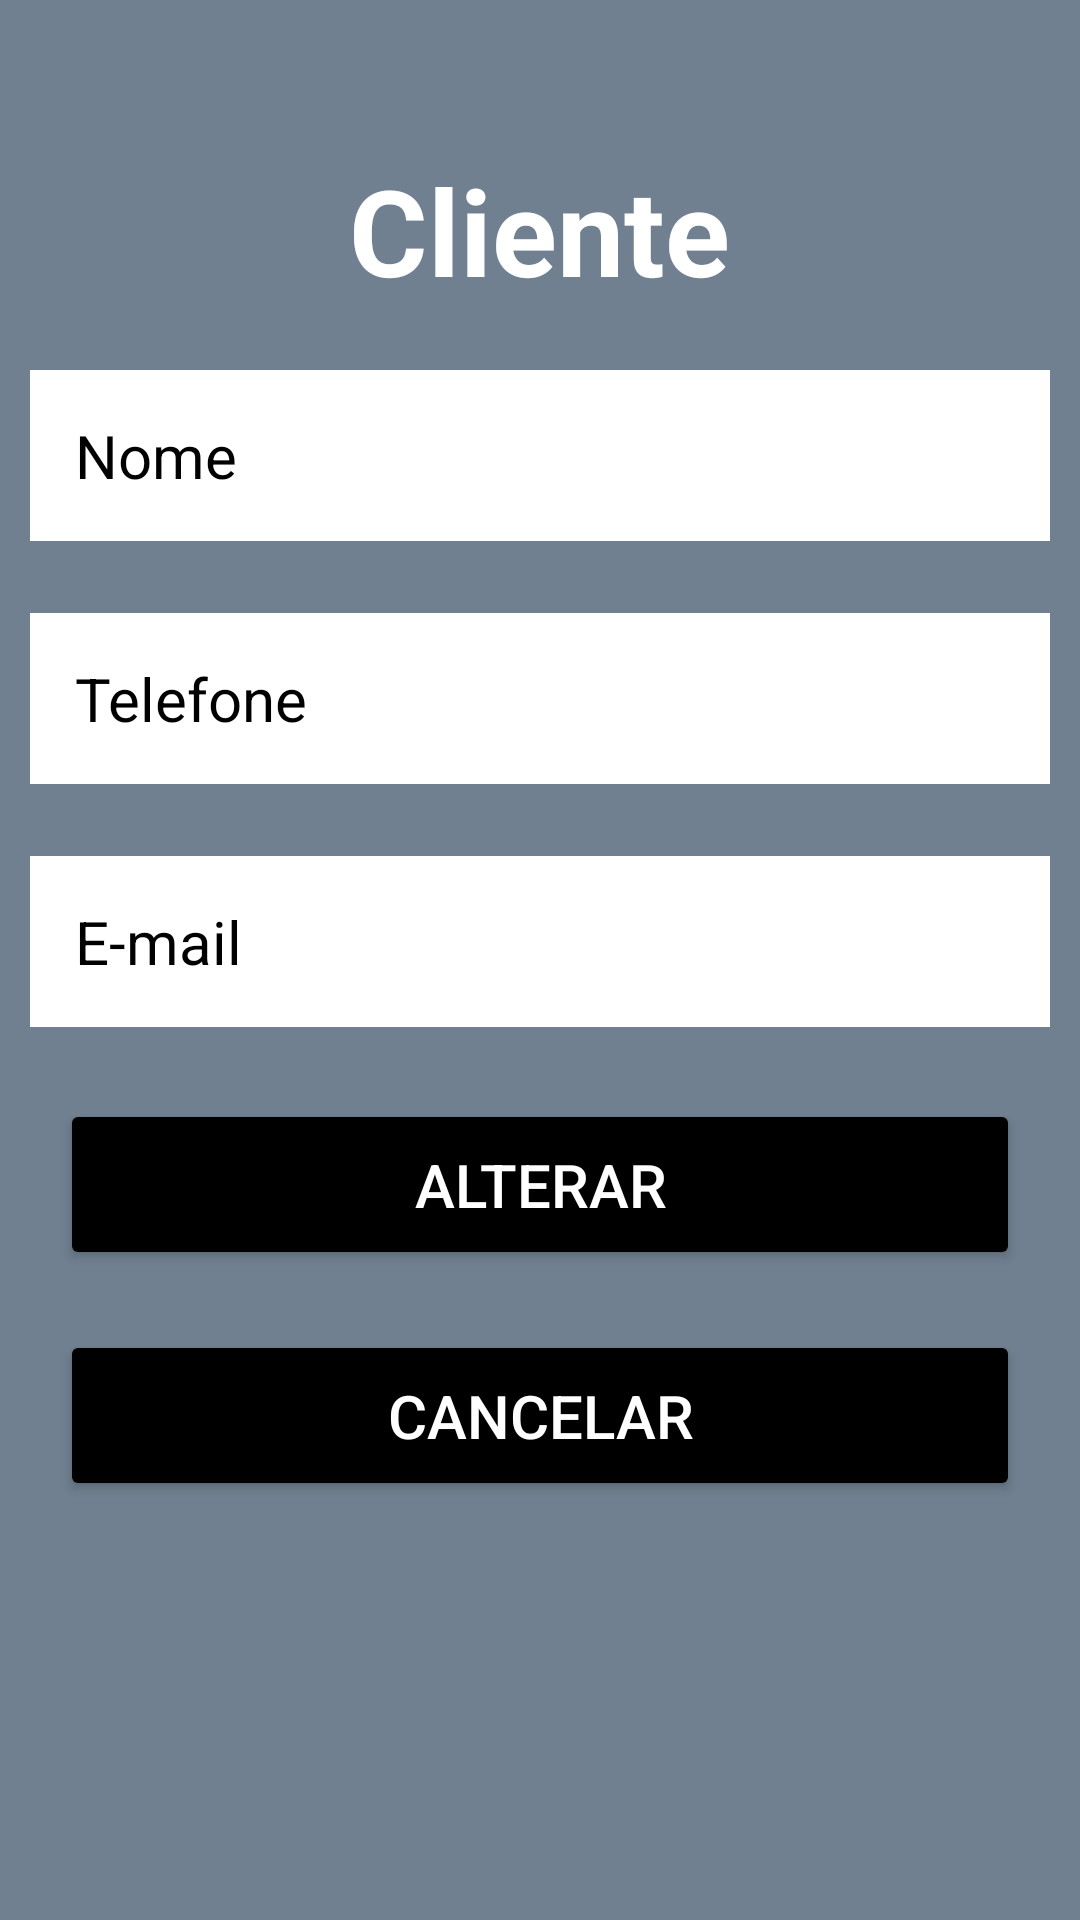

Layout XML and referenced resources for this Android screen:
<!-- AndroidManifest.xml: application theme Theme.DuBeardIFSC -->
<!-- res/layout/activity_altera_cliente.xml -->
<?xml version="1.0" encoding="utf-8"?>
<LinearLayout xmlns:android="http://schemas.android.com/apk/res/android"
    xmlns:app="http://schemas.android.com/apk/res-auto"
    xmlns:tools="http://schemas.android.com/tools"
    android:layout_width="match_parent"
    android:layout_height="match_parent"
    tools:context=".activity.EditarCliente"
    android:background="@color/cinza"
    android:orientation="vertical">

    <TextView
        android:layout_width="wrap_content"
        android:layout_height="wrap_content"
        android:layout_gravity="center"
        android:gravity="center"
        android:text="Cliente"
        android:layout_marginTop="50dp"
        android:textColor="@color/white"
        android:textSize="40sp"
        android:textStyle="bold" />

    <EditText
        android:id="@+id/editNome"
        android:layout_width="match_parent"
        android:layout_height="wrap_content"
        android:layout_marginStart="10dp"
        android:layout_marginEnd="10dp"
        android:layout_marginTop="20dp"
        android:layout_marginBottom="24dp"
        android:background="@color/white"
        android:hint="Nome"
        android:padding="15dp"
        android:textColorHint="@color/black"
        android:textSize="20dp" />

    <EditText
        android:id="@+id/editTelefone"
        android:layout_width="match_parent"
        android:layout_height="wrap_content"
        android:layout_marginStart="10dp"
        android:layout_marginEnd="10dp"
        android:layout_marginBottom="24dp"
        android:background="@color/white"
        android:hint="Telefone"
        android:padding="15dp"
        android:textColorHint="@color/black"
        android:textSize="20dp" />

    <EditText
        android:id="@+id/editEmail"
        android:layout_width="match_parent"
        android:layout_height="wrap_content"
        android:layout_marginStart="10dp"
        android:layout_marginEnd="10dp"
        android:layout_marginBottom="24dp"
        android:background="@color/white"
        android:hint="E-mail"
        android:padding="15dp"
        android:textColorHint="@color/black"
        android:textSize="20dp" />

    <Button
        android:id="@+id/btCadastraBarbeiro"
        android:layout_width="match_parent"
        android:layout_height="wrap_content"
        android:layout_marginStart="20dp"
        android:layout_marginEnd="20dp"
        android:backgroundTint="@color/black"
        android:textColor="@color/white"
        android:padding="15dp"
        android:text="Alterar"
        android:textSize="20dp" />

    <Button
        android:id="@+id/btCancelar"
        android:layout_width="match_parent"
        android:layout_height="wrap_content"
        android:layout_marginStart="20dp"
        android:layout_marginTop="20dp"
        android:layout_marginEnd="20dp"
        android:layout_marginBottom="24dp"
        android:backgroundTint="@color/black"
        android:padding="15dp"
        android:text="Cancelar"
        android:textColor="@color/white"
        android:textSize="20dp" />

    <Button
        android:id="@+id/btvoltar"
        android:layout_width="151dp"
        android:layout_height="wrap_content"
        android:layout_marginStart="20dp"
        android:layout_marginTop="90dp"
        android:layout_marginEnd="20dp"
        android:layout_marginBottom="24dp"
        android:backgroundTint="@color/black"
        android:padding="15dp"
        android:text="Voltar"
        android:textSize="20dp" />

</LinearLayout>
<!-- resources referenced by this layout -->
<resources>
  <color name="black">#FF000000</color>
  <color name="cinza">#708090</color>
  <color name="white">#FFFFFFFF</color>
  <style name="Theme.DuBeardIFSC" parent="Base.Theme.DuBeardIFSC" />
  <style name="Base.Theme.DuBeardIFSC" parent="Theme.Material3.DayNight.NoActionBar">
          
          
      </style>
</resources>
